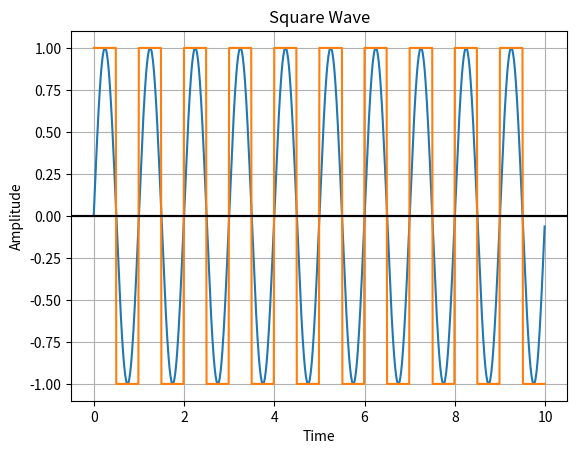

Here is the Python script that generated this plot:
# Importing modules
import numpy as np
from scipy import signal
import matplotlib.pyplot as plot
from copy import deepcopy as dc

class Signal:

	def getSignal(self):
		return self.amplitude

class SineWave(Signal):

	name = 'Sinewave'

	def __init__(self, signalFrequency = 4, intervalEnd = 10, samplingFrequency = 100):
		self.samplingFrequency = dc(samplingFrequency)
		# Use Numpy to create a list of length intervalEnd / stepSize.
		self.time = np.arange(0, intervalEnd, 1 / self.samplingFrequency)
		# Use Numpy to create a sinewave based on above created list.
		self.amplitude = np.sin(2 * np.pi * signalFrequency * self.time)

	def draw(self):
		# Use Matplotlib to plot the Sinewave.
		plot.plot(self.time, self.amplitude)
		plot.title('Sine Wave')
		plot.xlabel('Time')
		plot.ylabel('Amplitude')
		plot.grid(True, which='both')
		plot.axhline(y=0, color='k')
		plot.show()

	def __add__(self, other):
		newSine = SineWave()
		newSine.samplingFrequency = self.samplingFrequency
		newSine.time = self.time
		newSine.amplitude = self.amplitude + other.amplitude
		return newSine

class SquareWave(Signal):

	name = 'Squarewave'

	def __init__(self, signalFrequency = 1, intervalEnd = 10, samplingFrequency = 100):
		self.samplingFrequency = samplingFrequency
		# Use Numpy to create a list of length intervalEnd with steps equal to intervalEnd / samplingRate.
		self.time = np.arange(0, intervalEnd, 1 / self.samplingFrequency)
		# Use Signal module from Scipy to create a squarewave signal.
		self.amplitude = signal.square(2 * np.pi * signalFrequency * self.time)

	def draw(self):
		# Use Matplotlib to plot the Squarewave.
		plot.plot(self.time, self.amplitude)
		plot.title('Square Wave')
		plot.xlabel('Time')
		plot.ylabel('Amplitude')
		plot.grid(True, which='both')
		plot.axhline(y=0, color='k')
		plot.show()

	def __add__(self, other):
		newSquare = SquareWave()
		newSquare.samplingFrequency = self.samplingFrequency
		newSquare.time = self.time
		newSquare.amplitude = self.amplitude + other.amplitude
		return newSquare

if __name__ == "__main__":
	wave = SineWave(1)
	wave.draw()

	newWave = SquareWave(1)
	newWave.draw()
